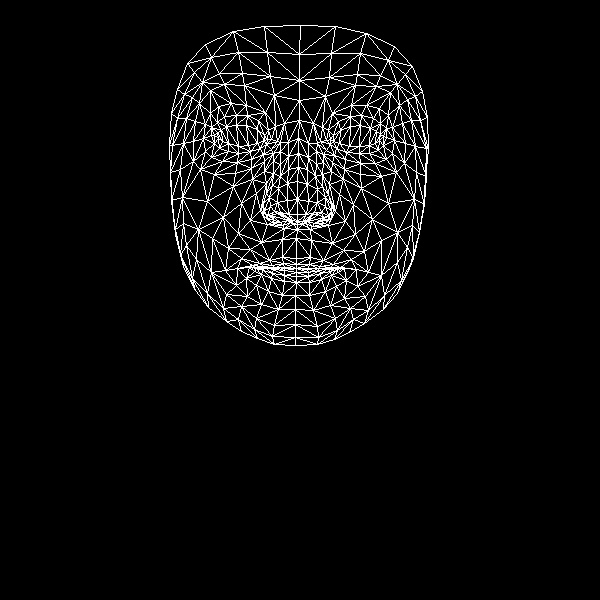

The data file committed next to this chart (first rows):
, x, y
0, 296, 258
1, 297, 214
2, 297, 229
3, 288, 169
4, 297, 199
5, 297, 181
6, 298, 138
7, 218, 138
8, 299, 100
9, 299, 80
10, 300, 25
11, 296, 264
12, 296, 268
13, 296, 268
14, 296, 268
15, 296, 272
16, 296, 276
17, 296, 282
18, 295, 295
19, 297, 221
20, 287, 220
21, 177, 89
22, 250, 151
23, 238, 153
24, 228, 151
25, 214, 143
26, 260, 148
27, 236, 115
28, 247, 115
29, 224, 116
30, 217, 122
31, 205, 151
32, 256, 318
33, 214, 135
34, 172, 145
35, 193, 141
36, 241, 203
37, 282, 257
38, 284, 267
39, 269, 260
40, 259, 263
41, 274, 268
42, 266, 268
43, 246, 278
44, 288, 214
45, 287, 200
46, 199, 103
47, 264, 171
48, 264, 211
49, 263, 203
50, 207, 201
51, 287, 183
52, 224, 84
53, 210, 90
54, 187, 63
55, 274, 95
56, 258, 120
57, 237, 268
58, 183, 266
59, 271, 217
... 408 more rows
